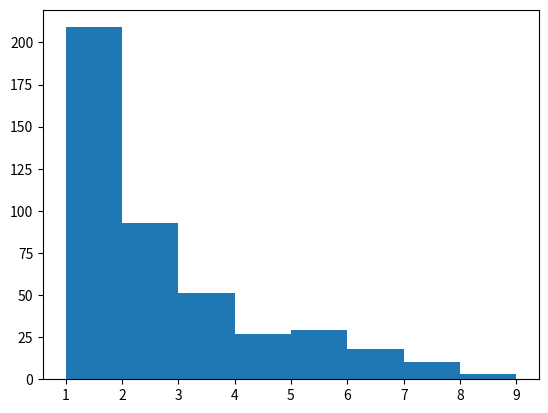

The matplotlib source for this figure:
# -*- coding: utf-8 -*-
"""
Created on Fri May 27 09:24:27 2022

@author: User
"""

import numpy as np

def log_distribution(x, p):
    return -p**x/x*(1/(np.log(1-p)))


def logistic(x):
    return 1/(1 + np.exp(-x))

def log_random_index(num_array, risk_aversion):
    num_array.sort()
    indices = list(range(1,len(num_array)))  
    weight = 0.8 + (logistic(1/risk_aversion-1)-0.5)/2.5
    log_dist = log_distribution(np.array(indices), weight)
    p = log_dist +((1-log_dist.sum())/len(indices))
    return np.random.choice(np.array(indices)-1, p = p)

def main():
    from matplotlib import pyplot as plt
    d = list()
    a = np.random.random(10)
    for _ in range(1000):
        d.append(log_random_index(a, risk_aversion = 4))
        
    plt.hist(d, bins = range(1,10,1))    
    
if __name__ == "__main__":
    main()